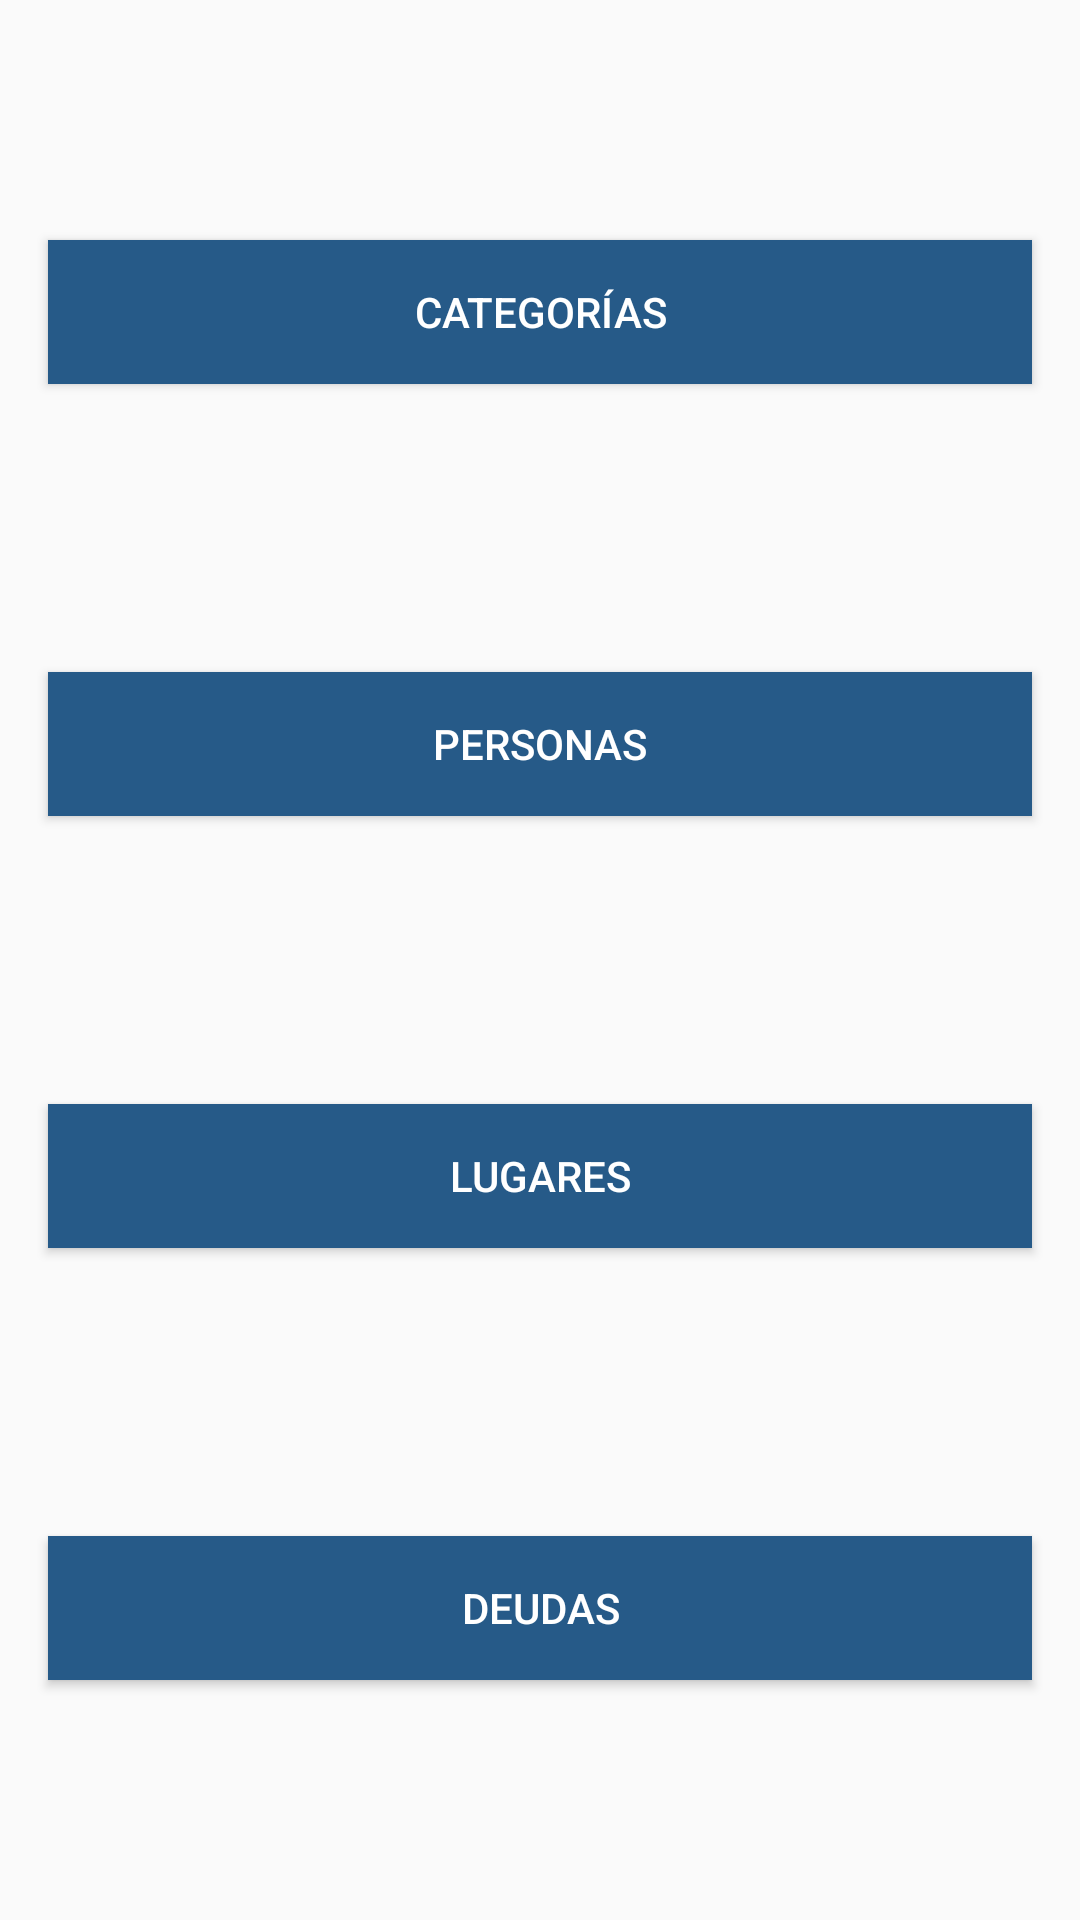

Android layout source for this screen:
<!-- AndroidManifest.xml: application theme AppTheme -->
<!-- res/layout/fragment_masters.xml -->
<?xml version="1.0" encoding="utf-8"?>
<androidx.constraintlayout.widget.ConstraintLayout xmlns:android="http://schemas.android.com/apk/res/android"
    xmlns:app="http://schemas.android.com/apk/res-auto"
    xmlns:tools="http://schemas.android.com/tools"
    android:layout_width="match_parent"
    android:layout_height="wrap_content"
    tools:context=".ui.masters.MastersFragment">

    <Button
        android:id="@+id/btn_categories"
        android:layout_width="match_parent"
        android:layout_height="wrap_content"
        android:layout_margin="@dimen/default_margin"
        android:background="@color/colorPrimary"
        android:text="@string/masters_categories"
        android:textAlignment="center"
        android:textColor="@color/white"
        app:layout_constraintBottom_toTopOf="@id/btn_people"
        app:layout_constraintEnd_toEndOf="parent"
        app:layout_constraintStart_toStartOf="parent"
        app:layout_constraintTop_toTopOf="parent" />

    <Button
        android:id="@+id/btn_people"
        android:layout_width="match_parent"
        android:layout_height="wrap_content"
        android:layout_margin="@dimen/default_margin"
        android:background="@color/colorPrimary"
        android:text="@string/masters_people"
        android:textAlignment="center"
        android:textColor="@color/white"
        app:layout_constraintBottom_toTopOf="@id/btn_places"
        app:layout_constraintEnd_toEndOf="parent"
        app:layout_constraintStart_toStartOf="parent"
        app:layout_constraintTop_toBottomOf="@id/btn_categories" />

    <Button
        android:id="@+id/btn_places"
        android:layout_width="match_parent"
        android:layout_height="wrap_content"
        android:layout_margin="@dimen/default_margin"
        android:background="@color/colorPrimary"
        android:text="@string/masters_places"
        android:textAlignment="center"
        android:textColor="@color/white"
        app:layout_constraintBottom_toTopOf="@id/btn_debts"
        app:layout_constraintEnd_toEndOf="parent"
        app:layout_constraintStart_toStartOf="parent"
        app:layout_constraintTop_toBottomOf="@id/btn_people" />

    <Button
        android:id="@+id/btn_debts"
        android:layout_width="match_parent"
        android:layout_height="wrap_content"
        android:layout_margin="@dimen/default_margin"
        android:background="@color/colorPrimary"
        android:text="@string/masters_debts"
        android:textAlignment="center"
        android:textColor="@color/white"
        app:layout_constraintBottom_toBottomOf="parent"
        app:layout_constraintEnd_toEndOf="parent"
        app:layout_constraintStart_toStartOf="parent"
        app:layout_constraintTop_toBottomOf="@id/btn_places" />

</androidx.constraintlayout.widget.ConstraintLayout>
<!-- resources referenced by this layout -->
<resources>
  <color name="colorPrimary">#265a88</color>
  <color name="white">#FFFFFF</color>
  <dimen name="default_margin">16dp</dimen>
  <string name="masters_categories">Categorías</string>
  <string name="masters_debts">Deudas</string>
  <string name="masters_people">Personas</string>
  <string name="masters_places">Lugares</string>
  <style name="AppTheme" parent="Theme.AppCompat.Light.DarkActionBar">
          
          <item name="colorPrimary">@color/colorPrimary</item>
          <item name="colorPrimaryDark">@color/black</item>
          <item name="colorAccent">@color/colorAccent</item>
      </style>
  <color name="black">#000000</color>
  <color name="colorAccent">#264375</color>
</resources>
